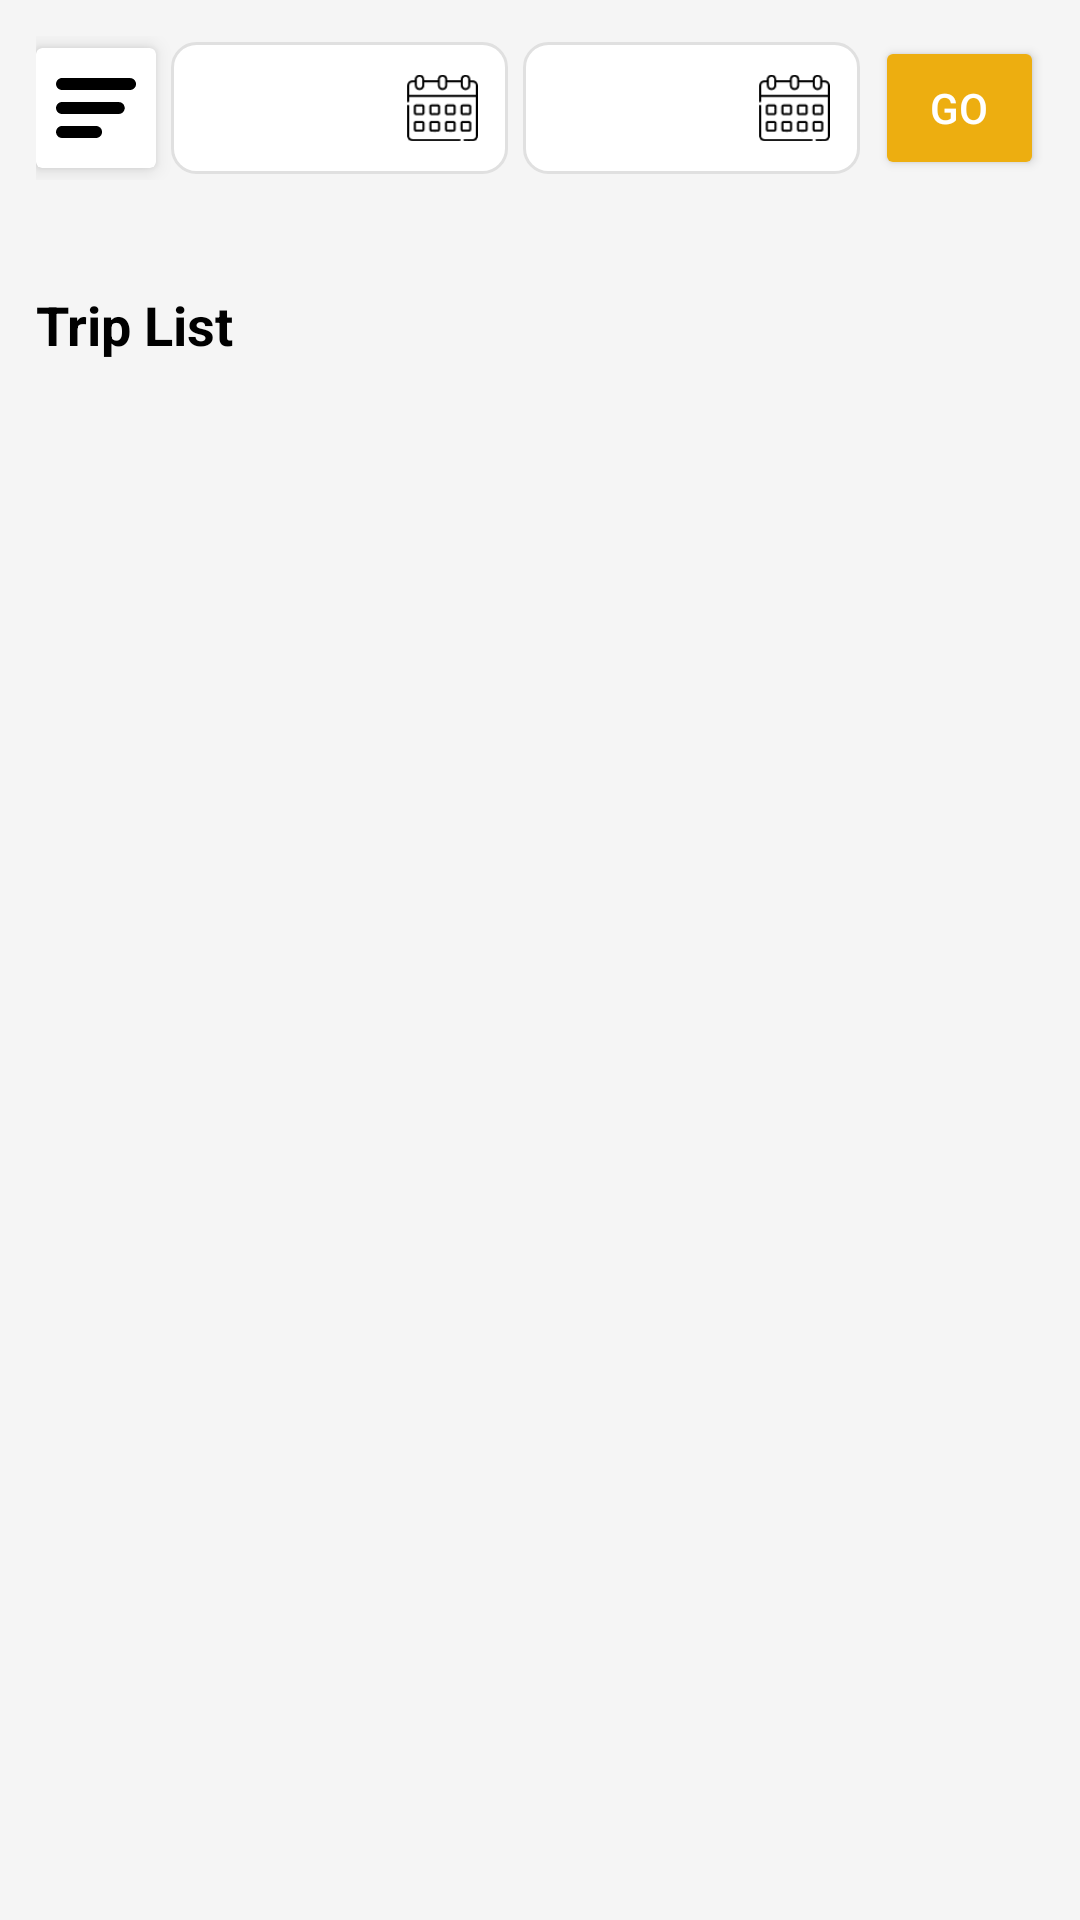

Here is an Android app screen rendered from its layout file. Give the layout XML and the strings, colors and styles it references.
<!-- AndroidManifest.xml: application theme Theme.Blueventor -->
<!-- res/layout/fragment_trip_list.xml -->
<?xml version="1.0" encoding="utf-8"?>
<LinearLayout xmlns:android="http://schemas.android.com/apk/res/android"
    xmlns:app="http://schemas.android.com/apk/res-auto"
    xmlns:tools="http://schemas.android.com/tools"
    android:layout_width="match_parent"
    android:layout_height="wrap_content"

    android:background="#F5F5F5"
    android:orientation="vertical"
    app:cardElevation="4dp">

    <LinearLayout
        android:layout_width="match_parent"
        android:layout_height="wrap_content"

        android:gravity="center_vertical"
        android:orientation="horizontal"
        android:padding="12dp">

        <androidx.cardview.widget.CardView
            android:layout_width="40dp"
            android:layout_height="40dp"
            android:id="@+id/menu_bar"
            android:layout_gravity="center"

            app:cardElevation="4dp">

            <ImageView
                android:id="@+id/ivBack"
                android:layout_width="match_parent"
                android:layout_height="match_parent"
                android:contentDescription="Back"
                android:scaleType="centerInside"
                android:src="@drawable/menu" />
        </androidx.cardview.widget.CardView>


        <EditText
            android:id="@+id/etSearch"
            android:layout_width="match_parent"
            android:layout_height="40dp"
            android:layout_marginStart="8dp"
            android:background="@drawable/bg_search"
            android:drawableLeft="@drawable/ic_search"
            android:drawablePadding="8dp"
            android:hint="Search"
            android:padding="10dp"
            android:visibility="gone" />
        <LinearLayout
            android:layout_width="match_parent"
            android:layout_height="wrap_content"
            android:layout_marginLeft="5dp"
            android:orientation="horizontal">
            <LinearLayout
                android:id="@+id/start_date"
                android:layout_width="0dp"
                android:layout_weight="1"
                android:layout_gravity="center"
                android:layout_height="wrap_content"
                android:orientation="horizontal"
                android:background="@drawable/bg_edittext"
                android:padding="10dp"


                app:layout_constraintTop_toBottomOf="@id/tvDob"
                app:layout_constraintStart_toStartOf="parent"
                app:layout_constraintEnd_toEndOf="parent">

                <TextView
                    android:id="@+id/start_date_txt"
                    android:layout_width="0dp"
                    android:layout_height="wrap_content"
                    android:layout_weight="1"
                    android:text=""
                    android:textSize="14sp" />

                <ImageView
                    android:id="@+id/ivCalendar"
                    android:layout_width="24dp"
                    android:layout_height="24dp"
                    android:src="@drawable/calendar"/>
            </LinearLayout>

            <LinearLayout
                android:id="@+id/end_date"
                android:layout_width="0dp"
                android:layout_weight="1"
                android:layout_marginLeft="5dp"
                android:layout_height="wrap_content"
                android:orientation="horizontal"
                android:layout_gravity="center"
                android:background="@drawable/bg_edittext"
                android:padding="10dp"


                app:layout_constraintTop_toBottomOf="@id/tvDob"
                app:layout_constraintStart_toStartOf="parent"
                app:layout_constraintEnd_toEndOf="parent">

                <TextView
                    android:id="@+id/end_date_txt"
                    android:layout_width="0dp"
                    android:layout_height="wrap_content"
                    android:layout_weight="1"
                    android:text=""
                    android:textSize="14sp" />

                <ImageView

                    android:layout_width="24dp"
                    android:layout_height="24dp"
                    android:src="@drawable/calendar"/>
            </LinearLayout>

            <Button
                android:id="@+id/btn_go"
                android:layout_width="0dp"
                android:layout_weight="0.5"
                android:layout_height="wrap_content"
                android:layout_marginLeft="5dp"
                android:layout_gravity="center"
                android:backgroundTint="#EDAE10"
                android:text="Go"
                android:textColor="@color/white" />
        </LinearLayout>



    </LinearLayout>


    
    <TextView
        android:id="@+id/tvTitle"
        android:layout_width="wrap_content"
        android:layout_height="wrap_content"
        android:layout_marginTop="12dp"
        android:padding="12dp"
        android:text="Trip List"
        android:textColor="@android:color/black"
        android:textSize="18sp"
        android:textStyle="bold" />

    <androidx.recyclerview.widget.RecyclerView
        android:id="@+id/recyclerViewTriplist"
        android:layout_width="match_parent"
        android:visibility="gone"
        android:layout_height="wrap_content"
        android:orientation="horizontal"
        android:padding="12dp" />

    <TextView
        android:id="@+id/no_data"
        android:layout_width="wrap_content"
        android:layout_height="wrap_content"
        android:layout_marginTop="12dp"
        android:padding="12dp"
        android:layout_gravity="center"
        android:visibility="gone"

        android:text="No trips avaliable"
        android:textColor="@android:color/black"
        android:textSize="18sp"
        android:textStyle="bold" />
</LinearLayout>
<!-- resources referenced by this layout -->
<resources>
  <color name="white">#FFFFFFFF</color>
  <!-- drawable bg_edittext (drawable) -->
  <shape xmlns:android="http://schemas.android.com/apk/res/android"
      android:shape="rectangle">
      <solid android:color="@android:color/white"/>
      <corners android:radius="8dp"/>
      <stroke android:width="1dp" android:color="#E0E0E0"/>
  </shape>
  <!-- drawable bg_search (drawable) -->
  <shape xmlns:android="http://schemas.android.com/apk/res/android"
      android:shape="rectangle">
      <solid android:color="@color/white"/>
      <corners android:radius="5dp"/>
      <stroke android:width="1dp" android:color="#F6F6F6"/>
  </shape>
  <!-- drawable calendar: png bitmap (drawable, 1196 bytes) -->
  <!-- drawable ic_search (drawable) -->
  <vector xmlns:android="http://schemas.android.com/apk/res/android"
      android:width="17dp"
      android:height="17dp"
      android:viewportWidth="17"
      android:viewportHeight="17">
    <path
        android:pathData="M12.418,10.359C13.082,9.315 13.472,8.075 13.472,6.742C13.472,3.019 10.457,0 6.738,0C3.015,0 0,3.019 0,6.742C0,10.466 3.015,13.485 6.734,13.485C8.084,13.485 9.341,13.087 10.395,12.405L10.7,12.192L15.508,17L17,15.481L12.197,10.674L12.418,10.359ZM10.51,2.975C11.515,3.98 12.068,5.317 12.068,6.738C12.068,8.159 11.515,9.496 10.51,10.501C9.505,11.506 8.168,12.059 6.747,12.059C5.326,12.059 3.989,11.506 2.984,10.501C1.979,9.496 1.426,8.159 1.426,6.738C1.426,5.317 1.979,3.98 2.984,2.975C3.989,1.97 5.326,1.417 6.747,1.417C8.168,1.417 9.505,1.97 10.51,2.975Z"
        android:fillColor="#A9A9A9"/>
  </vector>
  <!-- drawable menu (drawable) -->
  <vector xmlns:android="http://schemas.android.com/apk/res/android"
      android:width="27dp"
      android:height="20dp"
      android:viewportWidth="27"
      android:viewportHeight="20">
    <path
        android:pathData="M13.336,3.997C9.586,3.997 5.836,3.997 2.086,3.997C0.858,3.997 -0.024,3.096 0.018,1.904C0.039,1.41 0.243,0.942 0.591,0.59C0.938,0.238 1.404,0.029 1.898,0.002C1.981,-0.002 2.065,0.002 2.148,0.002C9.618,0.002 17.087,0.002 24.556,0.002C25.552,0.002 26.317,0.532 26.587,1.401C26.682,1.7 26.705,2.018 26.654,2.327C26.603,2.637 26.48,2.93 26.294,3.183C26.108,3.437 25.865,3.642 25.585,3.784C25.305,3.925 24.995,3.999 24.681,3.998C22.993,4.011 21.306,3.998 19.618,3.998L13.336,3.997Z"
        android:fillColor="#000"/>
    <path
        android:pathData="M11.453,11.997C8.318,11.997 5.184,11.997 2.051,11.997C0.853,11.997 -0.024,11.078 0.018,9.902C0.04,9.414 0.24,8.951 0.581,8.601C0.922,8.251 1.38,8.038 1.868,8.004C1.951,7.998 2.035,7.999 2.118,7.999C8.345,7.999 14.571,7.999 20.797,7.999C21.826,7.999 22.634,8.612 22.845,9.536C22.916,9.828 22.919,10.133 22.856,10.426C22.792,10.72 22.663,10.995 22.477,11.232C22.292,11.468 22.055,11.66 21.785,11.791C21.515,11.923 21.219,11.992 20.918,11.993C19.273,12.007 17.628,11.997 15.982,11.997L11.453,11.997Z"
        android:fillColor="#000"/>
    <path
        android:pathData="M7.674,19.997C5.778,19.997 3.883,20.007 1.987,19.991C1.18,19.984 0.568,19.594 0.217,18.865C-0.129,18.15 -0.059,17.445 0.412,16.803C0.823,16.245 1.397,15.995 2.089,15.996C5.077,15.996 8.066,15.996 11.055,15.996C11.807,15.996 12.558,15.996 13.304,15.996C14.46,16.005 15.345,16.877 15.344,18C15.342,19.122 14.457,19.992 13.297,19.996C11.423,20.001 9.548,19.997 7.674,19.997Z"
        android:fillColor="#000"/>
  </vector>
  <style name="Theme.Blueventor" parent="Base.Theme.Blueventor">
          <item name="android:forceDarkAllowed" tools:ignore="NewApi">false</item>
  
      </style>
  <style name="Base.Theme.Blueventor" parent="Theme.Material3.DayNight.NoActionBar">
          
          
          <item name="android:forceDarkAllowed" tools:ignore="NewApi">false</item>
  
      </style>
</resources>
